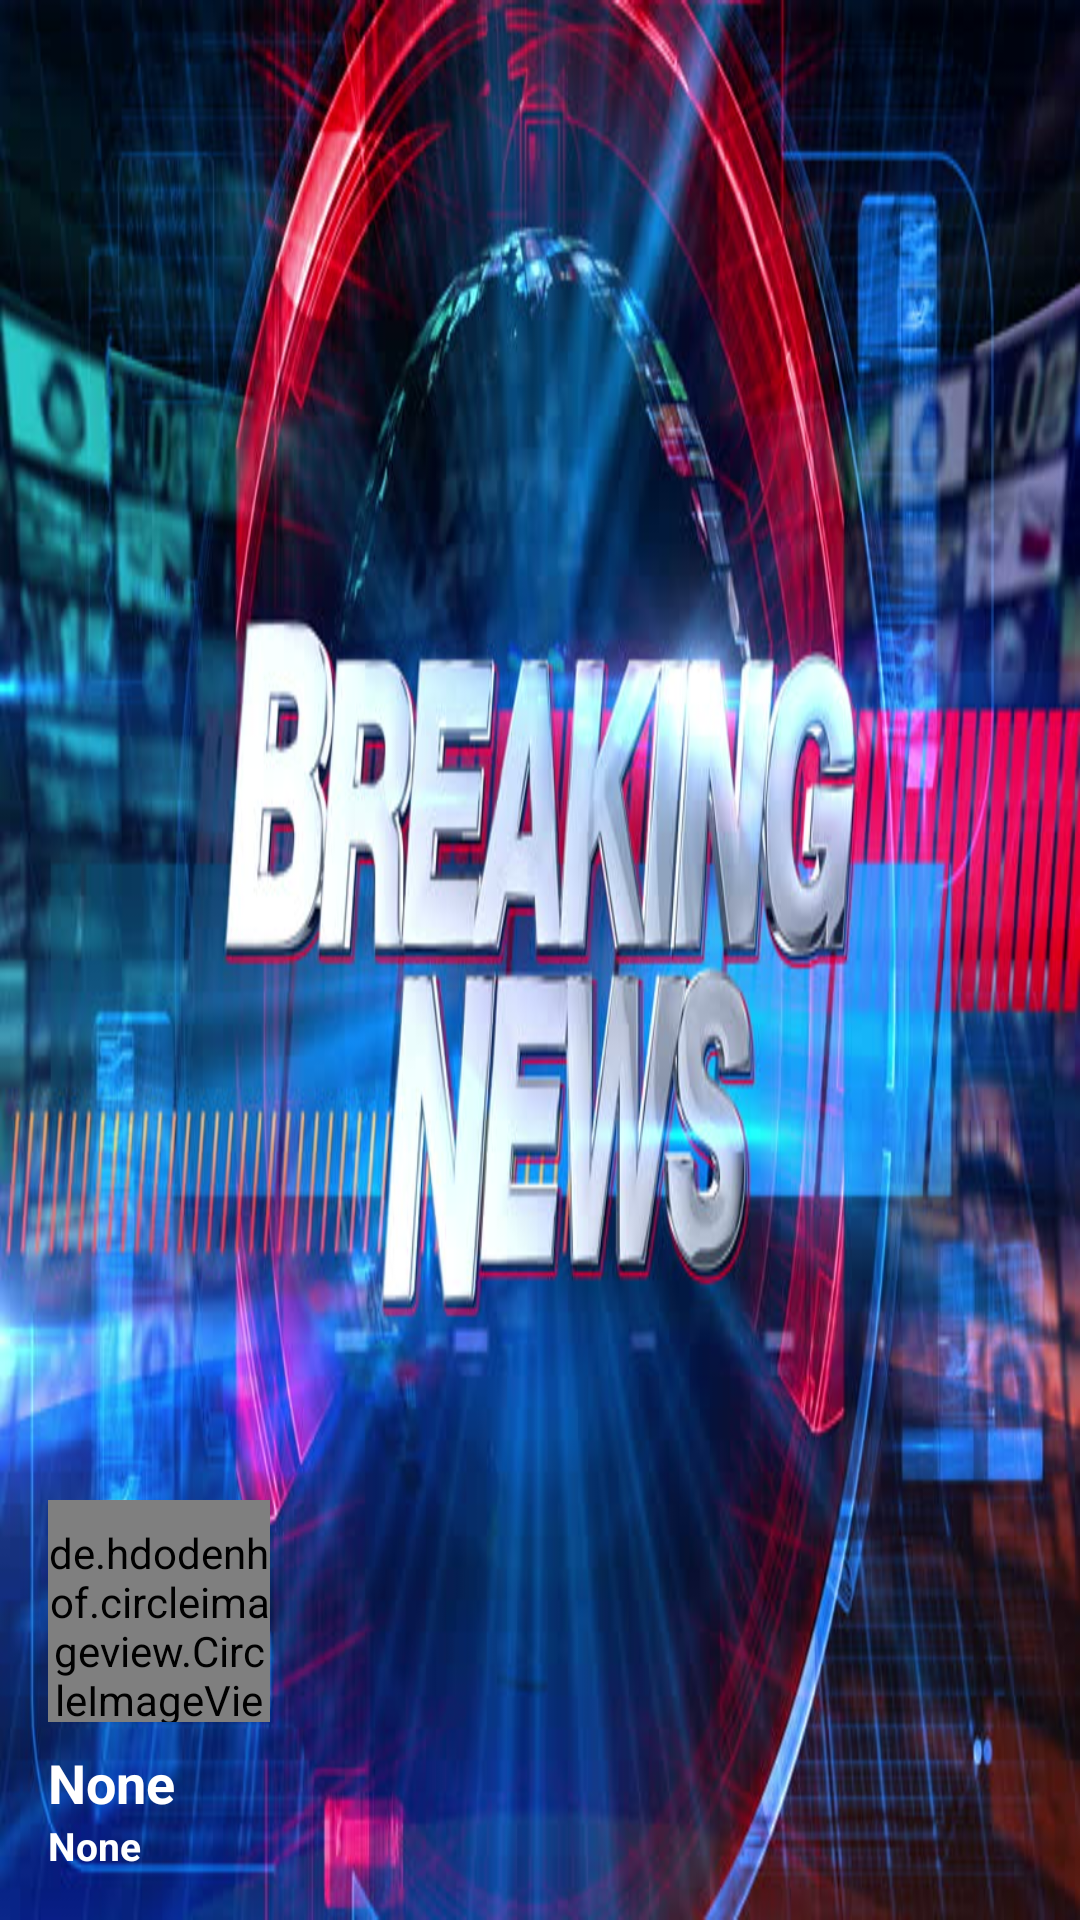

Produce the Android XML layout that renders to this screen, including the resource entries it uses.
<!-- AndroidManifest.xml: application theme AppTheme -->
<!-- res/layout/nav_header_main.xml -->
<?xml version="1.0" encoding="utf-8"?>
<LinearLayout xmlns:android="http://schemas.android.com/apk/res/android"
    xmlns:app="http://schemas.android.com/apk/res-auto"
    android:layout_width="match_parent"
    android:layout_height="@dimen/nav_header_height"
    xmlns:tools="http://schemas.android.com/tools"
    android:background="@drawable/news_img"
    android:gravity="bottom"
    android:orientation="vertical"
    android:paddingBottom="@dimen/activity_vertical_margin"
    android:paddingLeft="@dimen/activity_horizontal_margin"
    android:paddingRight="@dimen/activity_horizontal_margin"
    android:paddingTop="@dimen/activity_vertical_margin"
    android:theme="@style/ThemeOverlay.AppCompat.Dark">

    <de.hdodenhof.circleimageview.CircleImageView
        android:id="@+id/imageView_nav"
        android:layout_width="74dp"
        android:layout_height="74dp"
        android:paddingTop="@dimen/nav_header_vertical_spacing"
        android:src="@mipmap/ic_launcher_round" />

    <TextView
        android:layout_width="match_parent"
        android:layout_height="wrap_content"
        android:paddingTop="@dimen/nav_header_vertical_spacing"
        android:id="@+id/txt_user_nav"
        android:text="None"
        android:textStyle="bold"
        android:textSize="18sp"
        android:textAppearance="@style/TextAppearance.AppCompat.Body1" />

    <TextView
        android:id="@+id/txt_email_nave"
        android:textSize="13sp"
        android:text="None"
        android:textStyle="bold"
        android:layout_width="wrap_content"
        android:layout_height="wrap_content" />

</LinearLayout>
<!-- resources referenced by this layout -->
<resources>
  <dimen name="activity_horizontal_margin">16dp</dimen>
  <dimen name="activity_vertical_margin">16dp</dimen>
  <dimen name="nav_header_height">176dp</dimen>
  <dimen name="nav_header_vertical_spacing">8dp</dimen>
  <!-- drawable news_img: jpg bitmap (drawable, 89647 bytes) -->
  <!-- mipmap ic_launcher_round: png bitmap (mipmap-hdpi, 5177 bytes) -->
  <style name="AppTheme" parent="Theme.AppCompat.Light.NoActionBar">
          
          <item name="colorPrimary">@color/colorPrimary</item>
          <item name="colorPrimaryDark">@color/colorPrimaryDark</item>
          <item name="colorAccent">@color/colorAccent</item>
          <item name="android:textColor">@color/white</item>
          <item name="android:textColorSecondary">@color/white</item>
      </style>
  <color name="colorPrimary">#F31F0F</color>
  <color name="colorPrimaryDark">#8A0505</color>
  <color name="colorAccent">#F31F0F</color>
  <!-- not gathered from this repository: default colours our renderer supplied (Android Studio template values) -->
  <color name="white">#FFFFFFFF</color>
</resources>
